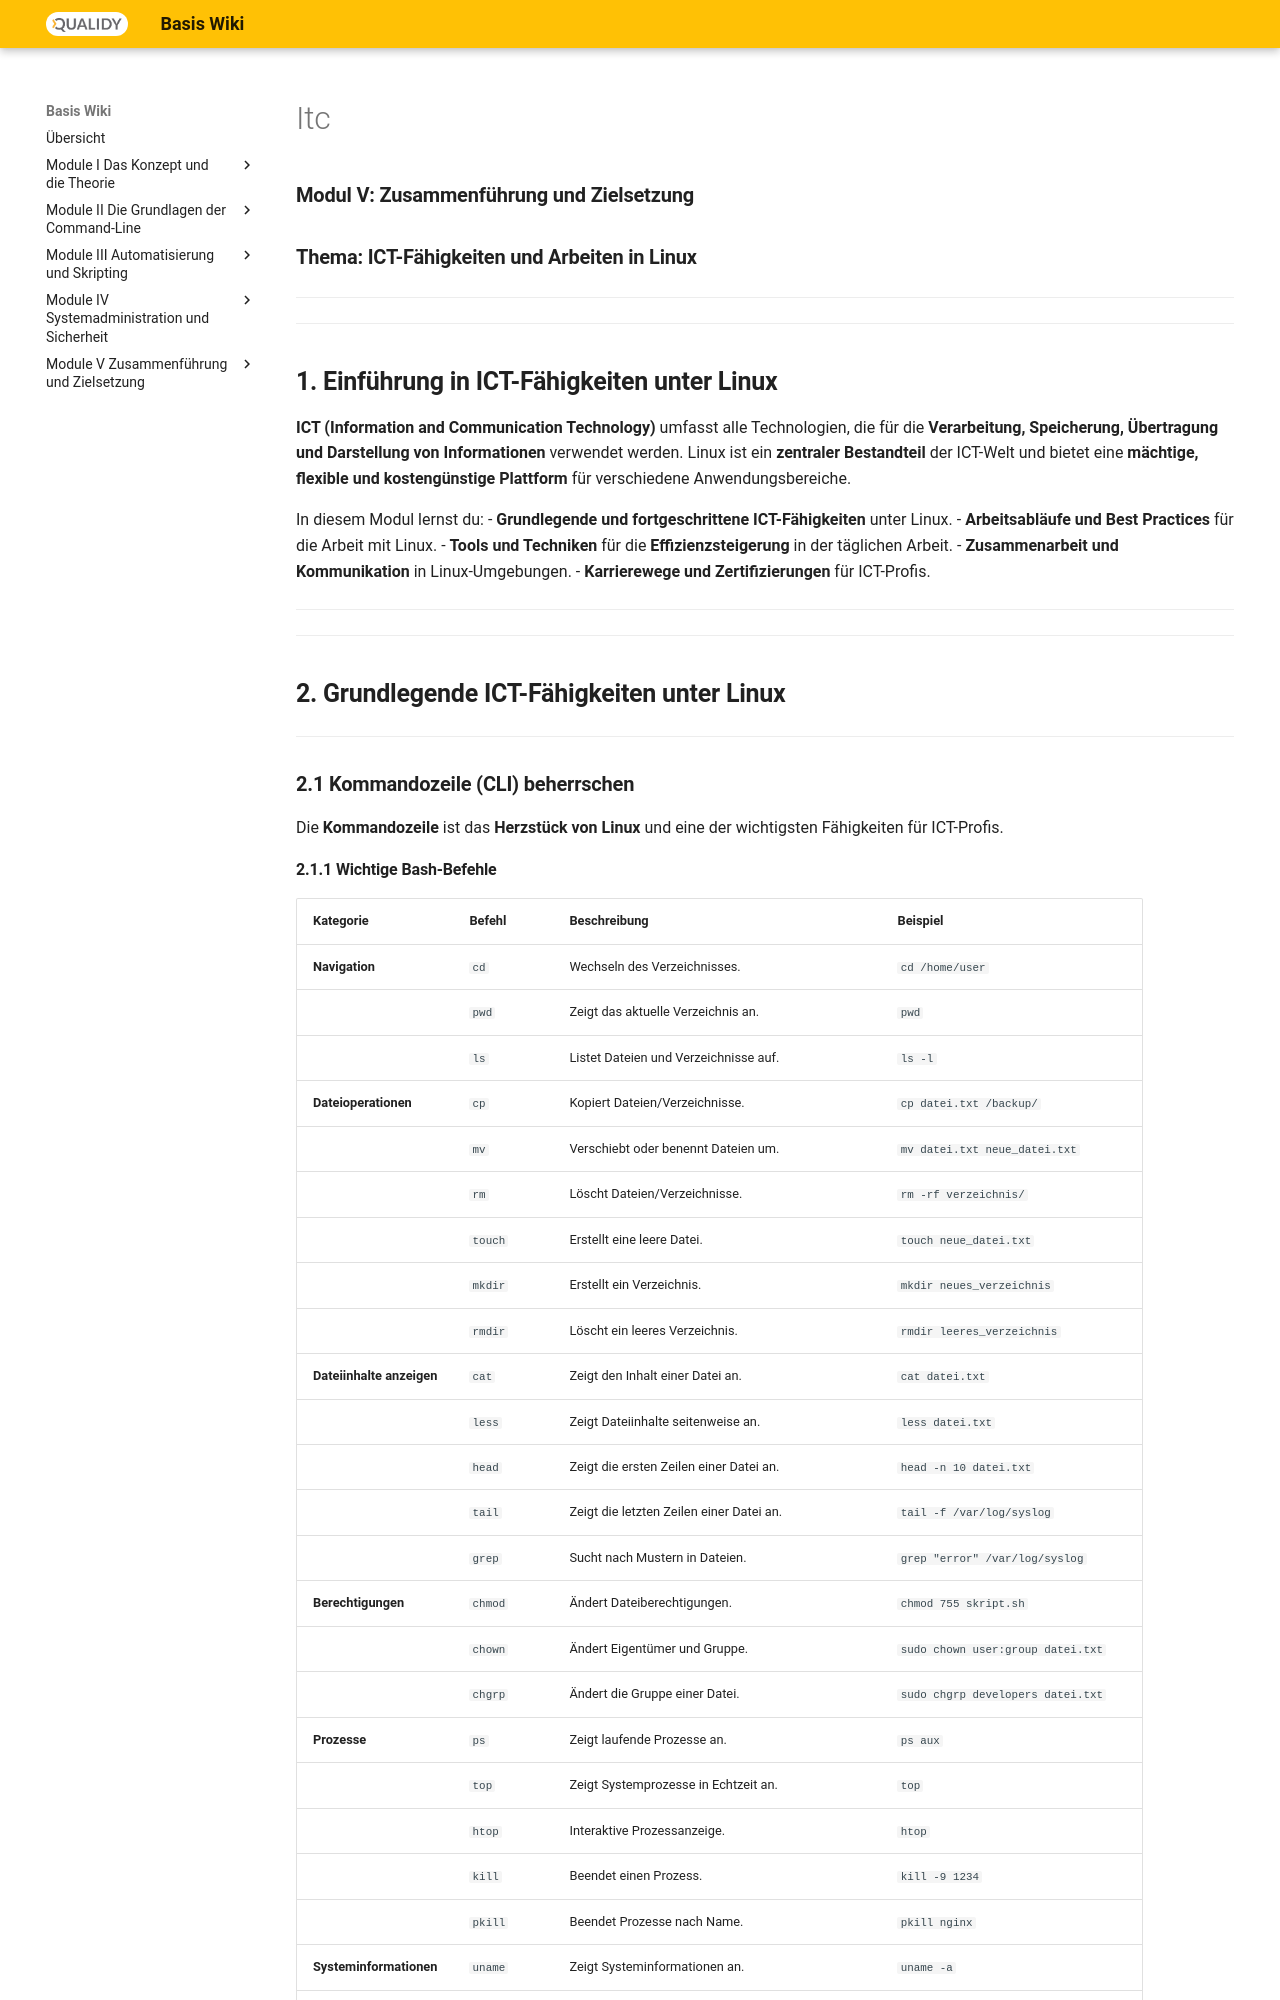

repository: Qualidy/wiki-linux · page: content/module5/itc/index.html · generator: mkdocs


### **Modul V: Zusammenführung und Zielsetzung**
### **Thema: ICT-Fähigkeiten und Arbeiten in Linux**

---

---

## **1. Einführung in ICT-Fähigkeiten unter Linux**
**ICT (Information and Communication Technology)** umfasst alle Technologien, die für die **Verarbeitung, Speicherung, Übertragung und Darstellung von Informationen** verwendet werden. Linux ist ein **zentraler Bestandteil** der ICT-Welt und bietet eine **mächtige, flexible und kostengünstige Plattform** für verschiedene Anwendungsbereiche.

In diesem Modul lernst du:
- **Grundlegende und fortgeschrittene ICT-Fähigkeiten** unter Linux.
- **Arbeitsabläufe und Best Practices** für die Arbeit mit Linux.
- **Tools und Techniken** für die **Effizienzsteigerung** in der täglichen Arbeit.
- **Zusammenarbeit und Kommunikation** in Linux-Umgebungen.
- **Karrierewege und Zertifizierungen** für ICT-Profis.

---

---

## **2. Grundlegende ICT-Fähigkeiten unter Linux**

---

### **2.1 Kommandozeile (CLI) beherrschen**
Die **Kommandozeile** ist das **Herzstück von Linux** und eine der wichtigsten Fähigkeiten für ICT-Profis.
